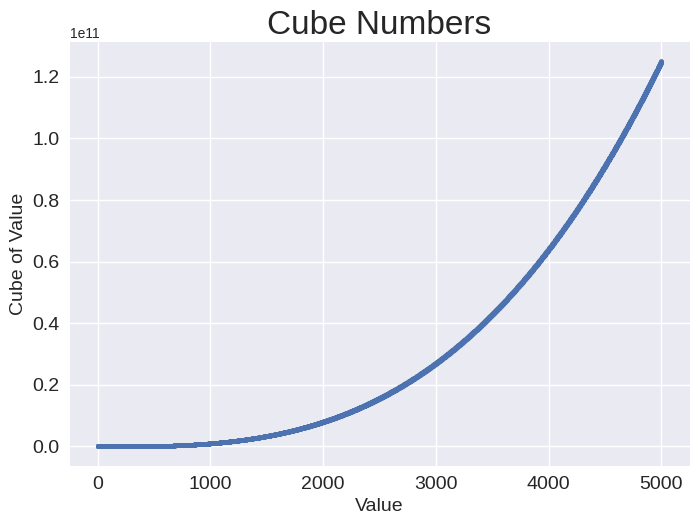

Generate this figure with matplotlib:
# 15-1. Cubes: A number raised to the third power is a cube. Plot the first five
# cubic numbers, and then plot the first 5,000 cubic numbers.

import matplotlib.pyplot as plt

x = range(1, 5000)
y = [v**3 for v in x]

# print(plt.style.available)
plt.style.use('seaborn-v0_8')
fig, ax = plt.subplots()
ax.scatter(x, y, s=10)

# Set chart title and label axes.
ax.set_title("Cube Numbers", fontsize=24)
ax.set_xlabel("Value", fontsize=14)
ax.set_ylabel("Cube of Value", fontsize=14)

# Set size of tick labels.
ax.tick_params(labelsize=14)
plt.show()
